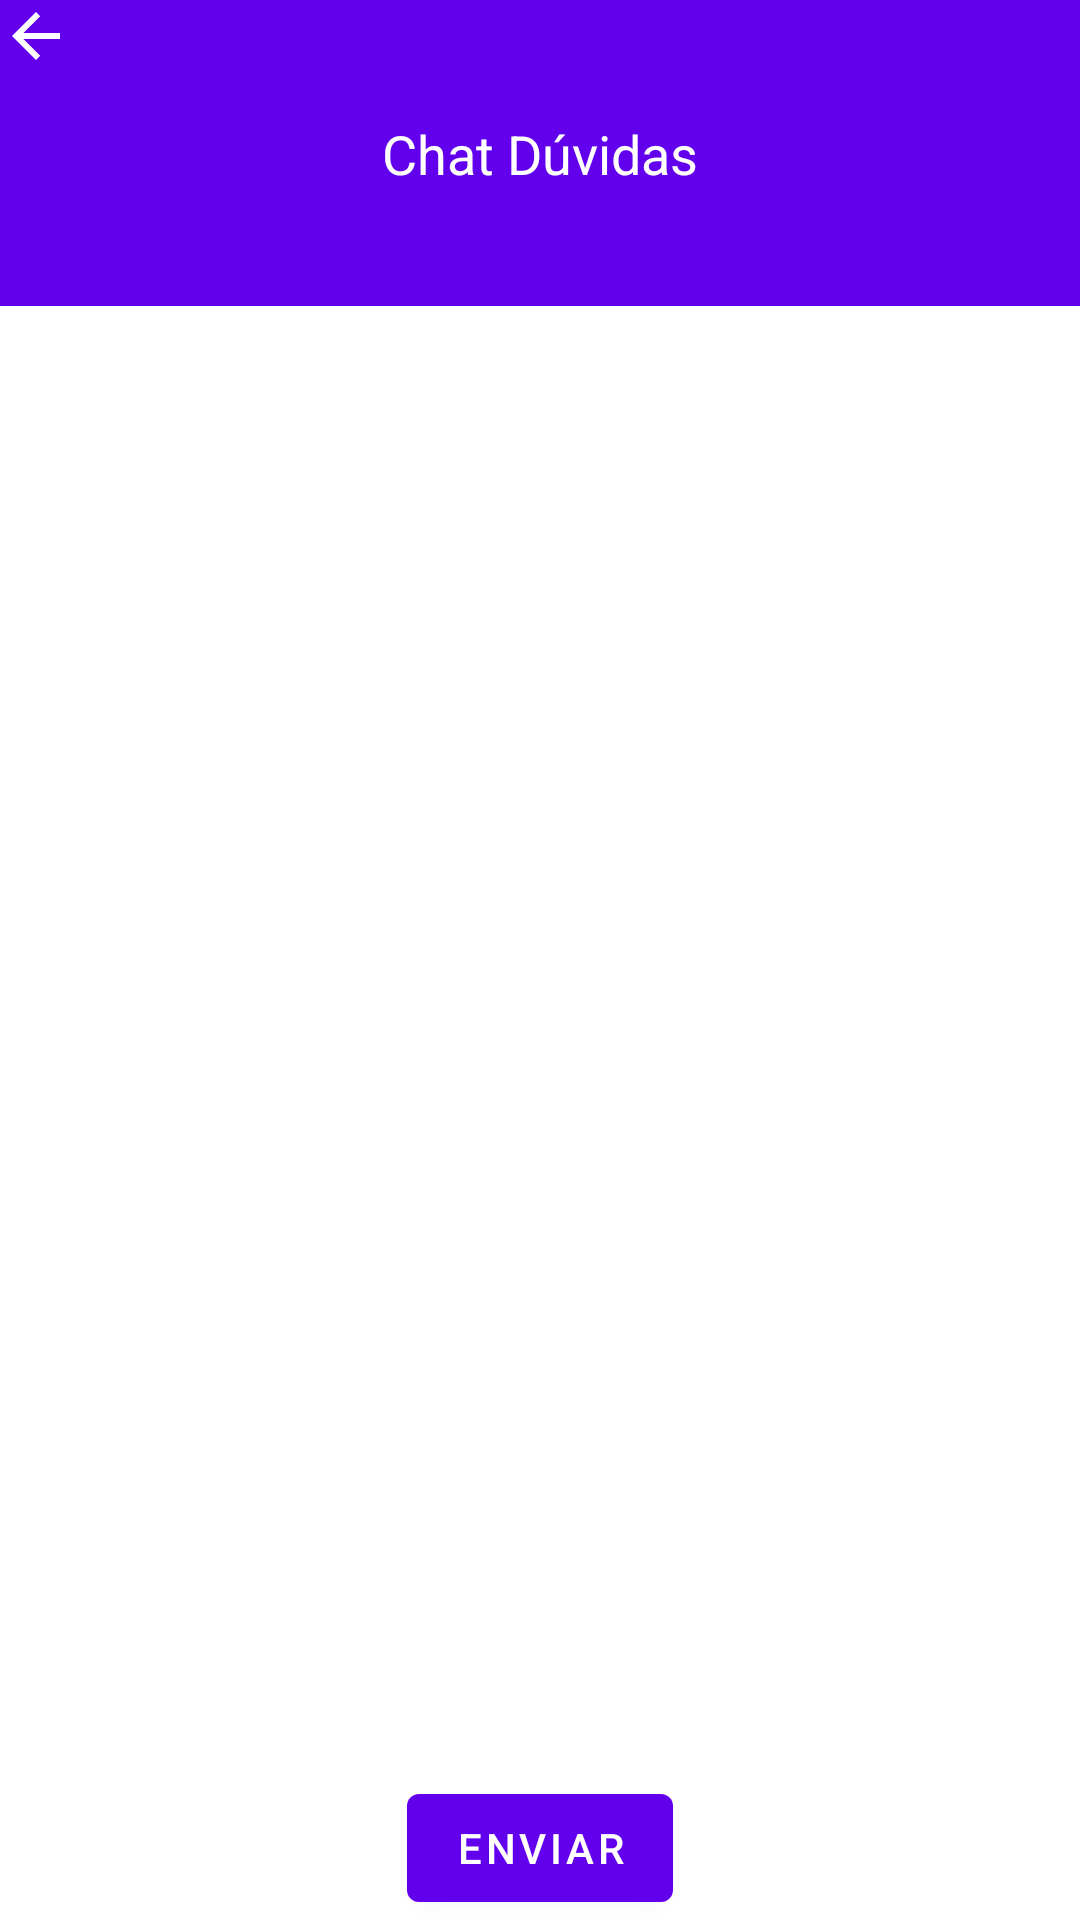

Android layout source for this screen:
<!-- AndroidManifest.xml: application theme Theme.DAI_ProChild -->
<!-- res/layout/chat_duvidas.xml -->
<?xml version="1.0" encoding="utf-8"?>
<androidx.coordinatorlayout.widget.CoordinatorLayout xmlns:android="http://schemas.android.com/apk/res/android"
    xmlns:app="http://schemas.android.com/apk/res-auto"
    xmlns:tools="http://schemas.android.com/tools"

    android:layout_width="match_parent"
    android:layout_height="match_parent"
    tools:context=".Chat_Duvidas">

    <androidx.constraintlayout.widget.ConstraintLayout
        android:id="@+id/constraintLayout"
        android:layout_width="match_parent"
        android:layout_height="match_parent" />

    <Spinner
        android:id="@+id/spinner3"
        android:layout_width="match_parent"
        android:layout_height="102dp"
        android:background="@color/purple_500" />

    <ImageButton
        android:id="@+id/btn_back"
        android:layout_width="wrap_content"
        android:layout_height="wrap_content"
        android:background="@color/purple_500"
        android:src="@drawable/abc_vector_test" />

    <TextView
        android:id="@+id/textView7"
        android:layout_width="wrap_content"
        android:layout_height="wrap_content"
        android:text="Chat Dúvidas"
        android:textAppearance="@style/TextAppearance.AppCompat.Medium"
        android:textColor="@color/white"
        app:layout_anchor="@+id/spinner3"
        app:layout_anchorGravity="center" />

    <Button
        android:id="@+id/button2"
        android:layout_width="wrap_content"
        android:layout_height="wrap_content"
        android:text="Enviar"
        app:layout_anchor="@+id/constraintLayout"
        app:layout_anchorGravity="bottom|center" />

</androidx.coordinatorlayout.widget.CoordinatorLayout>
<!-- resources referenced by this layout -->
<resources>
  <style name="Theme.DAI_ProChild" parent="Theme.MaterialComponents.DayNight.NoActionBar">
          
          <item name="colorPrimary">@color/purple_500</item>
          <item name="colorPrimaryVariant">@color/purple_700</item>
          <item name="colorOnPrimary">@color/white</item>
          
          <item name="colorSecondary">@color/teal_200</item>
          <item name="colorSecondaryVariant">@color/teal_700</item>
          <item name="colorOnSecondary">@color/black</item>
          
          <item name="android:statusBarColor" tools:targetApi="l">?attr/colorPrimaryVariant</item>
          
      </style>
  <!-- not gathered from this repository: default colours our renderer supplied (Android Studio template values) -->
  <color name="purple_500">#FF6200EE</color>
  <color name="purple_700">#FF3700B3</color>
  <color name="teal_200">#FF03DAC5</color>
  <color name="teal_700">#FF018786</color>
  <color name="black">#FF000000</color>
  <color name="white">#FFFFFFFF</color>
</resources>
